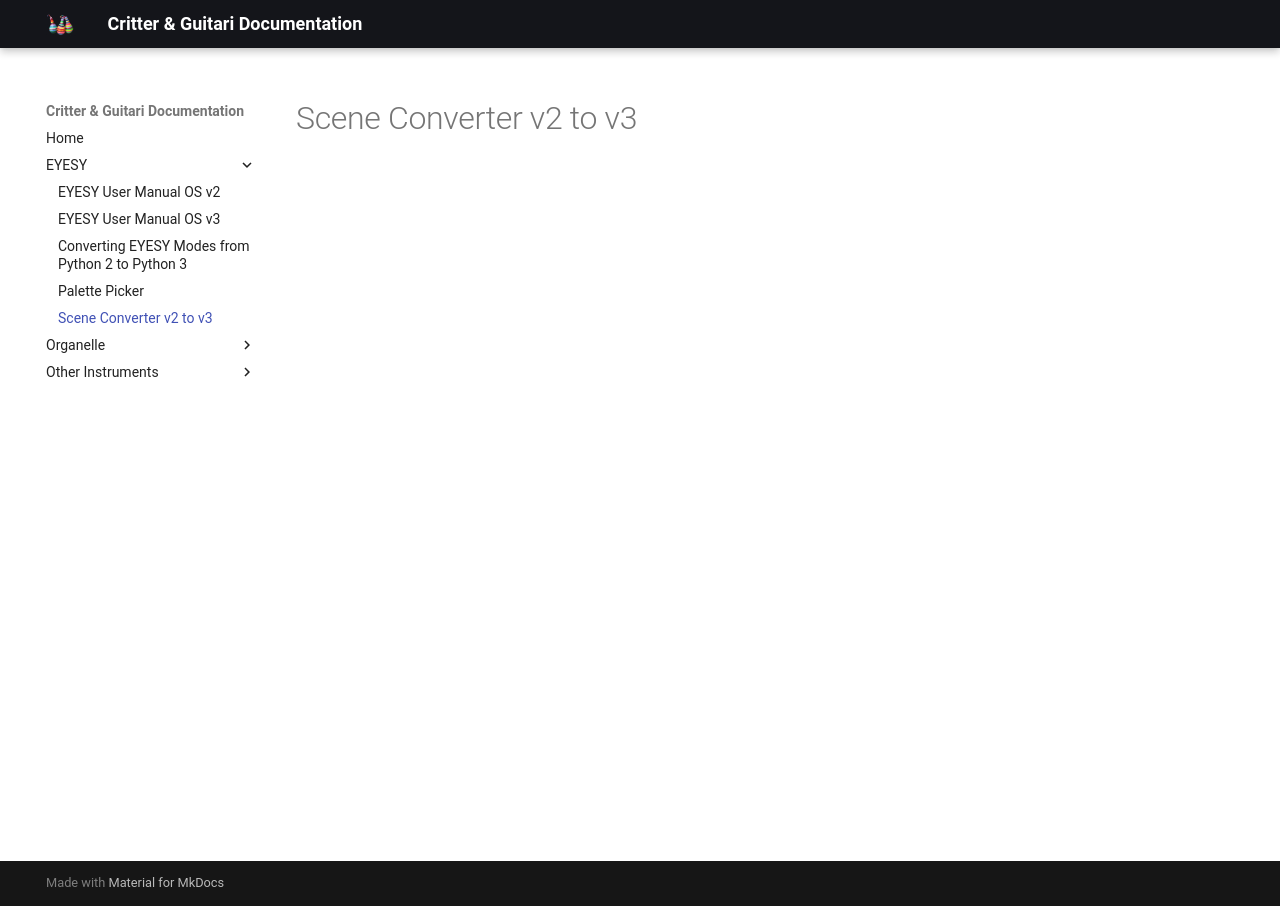

repository: critterandguitari/cg-docs · page: EYESY/scene_converter/index.html · generator: mkdocs

# Scene Converter v2 to v3


<iframe src="scene_converter.html" width="100%" height="650px" style="border: none;" scrolling="no"></iframe>
